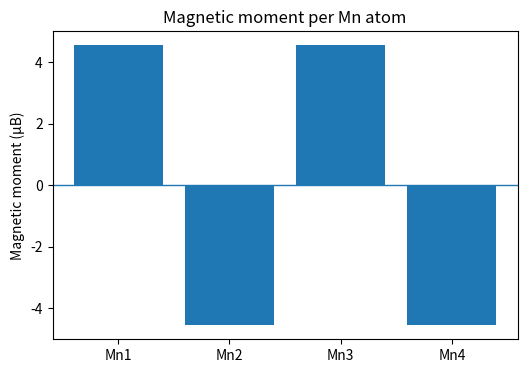

Python code for this plot:
import matplotlib.pyplot as plt

atoms = ['Mn1','Mn2','Mn3','Mn4']
moments = [4.545,-4.545, 4.545,-4.545]

plt.figure(figsize=(6,4))
plt.bar(atoms, moments)

plt.axhline(0, linewidth=1)
plt.ylabel("Magnetic moment (μB)")
plt.title("Magnetic moment per Mn atom")

plt.show()
